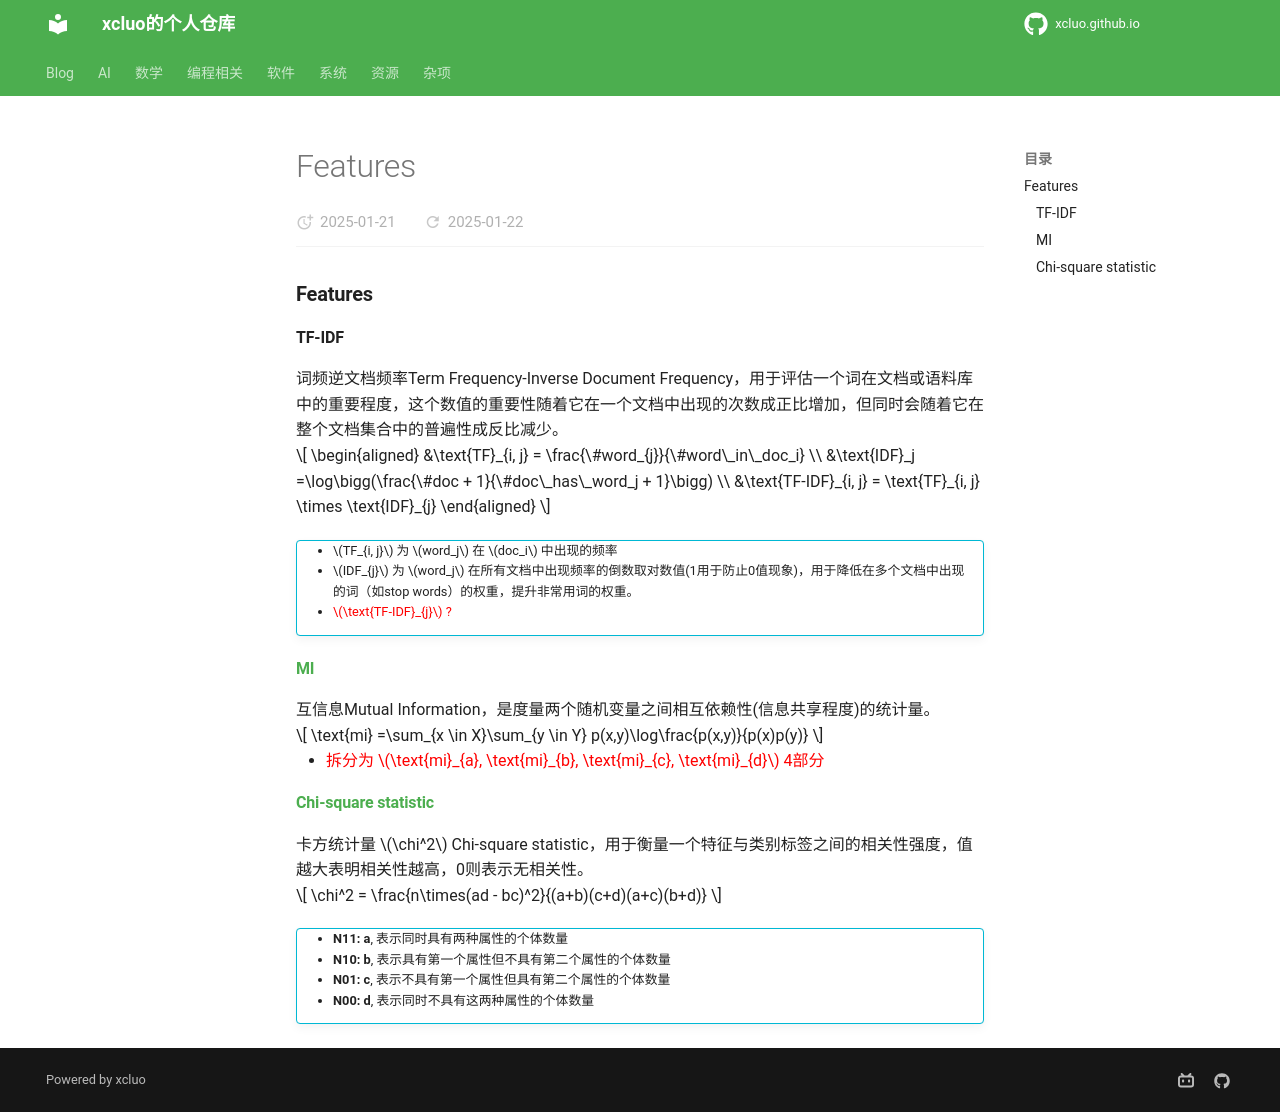

repository: xcluo/xcluo.github.io · page: AI/Metrics/features.html · generator: mkdocs

### Features
#### TF-IDF

词频逆文档频率Term Frequency-Inverse Document Frequency，用于评估一个词在文档或语料库中的重要程度，这个数值的重要性随着它在一个文档中出现的次数成正比增加，但同时会随着它在整个文档集合中的普遍性成反比减少。

$$
\begin{aligned}
    &\text{TF}_{i, j} = \frac{\#word_{j}}{\#word\_in\_doc_i} \\
    &\text{IDF}_j =\log\bigg(\frac{\#doc + 1}{\#doc\_has\_word_j + 1}\bigg) \\
    &\text{TF-IDF}_{i, j} = \text{TF}_{i, j} \times \text{IDF}_{j} 
\end{aligned} 
$$

!!! info ""
    - $TF_{i, j}$ 为 $word_j$ 在 $doc_i$ 中出现的频率  
    - $IDF_{j}$ 为 $word_j$ 在所有文档中出现频率的倒数取对数值(1用于防止0值现象)，用于降低在多个文档中出现的词（如stop words）的权重，提升非常用词的权重。
    - <span style="color:red">$\text{TF-IDF}_{j}$ ?</span>

#### [MI](\AI\Paper_Reading\Trick\Ensemble\Ensemble\Boosting\lightgbm/#prechecker_features)

互信息Mutual Information，是度量两个随机变量之间相互依赖性(信息共享程度)的统计量。

$$
\text{mi} =\sum_{x \in X}\sum_{y \in Y} p(x,y)\log\frac{p(x,y)}{p(x)p(y)}
$$

- <span style="color:red">拆分为 $\text{mi}_{a}, \text{mi}_{b}, \text{mi}_{c}, \text{mi}_{d}$ 4部分</span>

#### [Chi-square statistic](\AI\Paper_Reading\Trick\Ensemble\Ensemble\Boosting\lightgbm/#prechecker_features)

卡方统计量 $\chi^2$ Chi-square statistic，用于衡量一个特征与类别标签之间的相关性强度，值越大表明相关性越高，0则表示无相关性。

$$
\chi^2 = \frac{n\times(ad - bc)^2}{(a+b)(c+d)(a+c)(b+d)}
$$

!!! info ""
    - **N11: a**, 表示同时具有两种属性的个体数量
    - **N10: b**, 表示具有第一个属性但不具有第二个属性的个体数量
    - **N01: c**, 表示不具有第一个属性但具有第二个属性的个体数量
    - **N00: d**, 表示同时不具有这两种属性的个体数量
